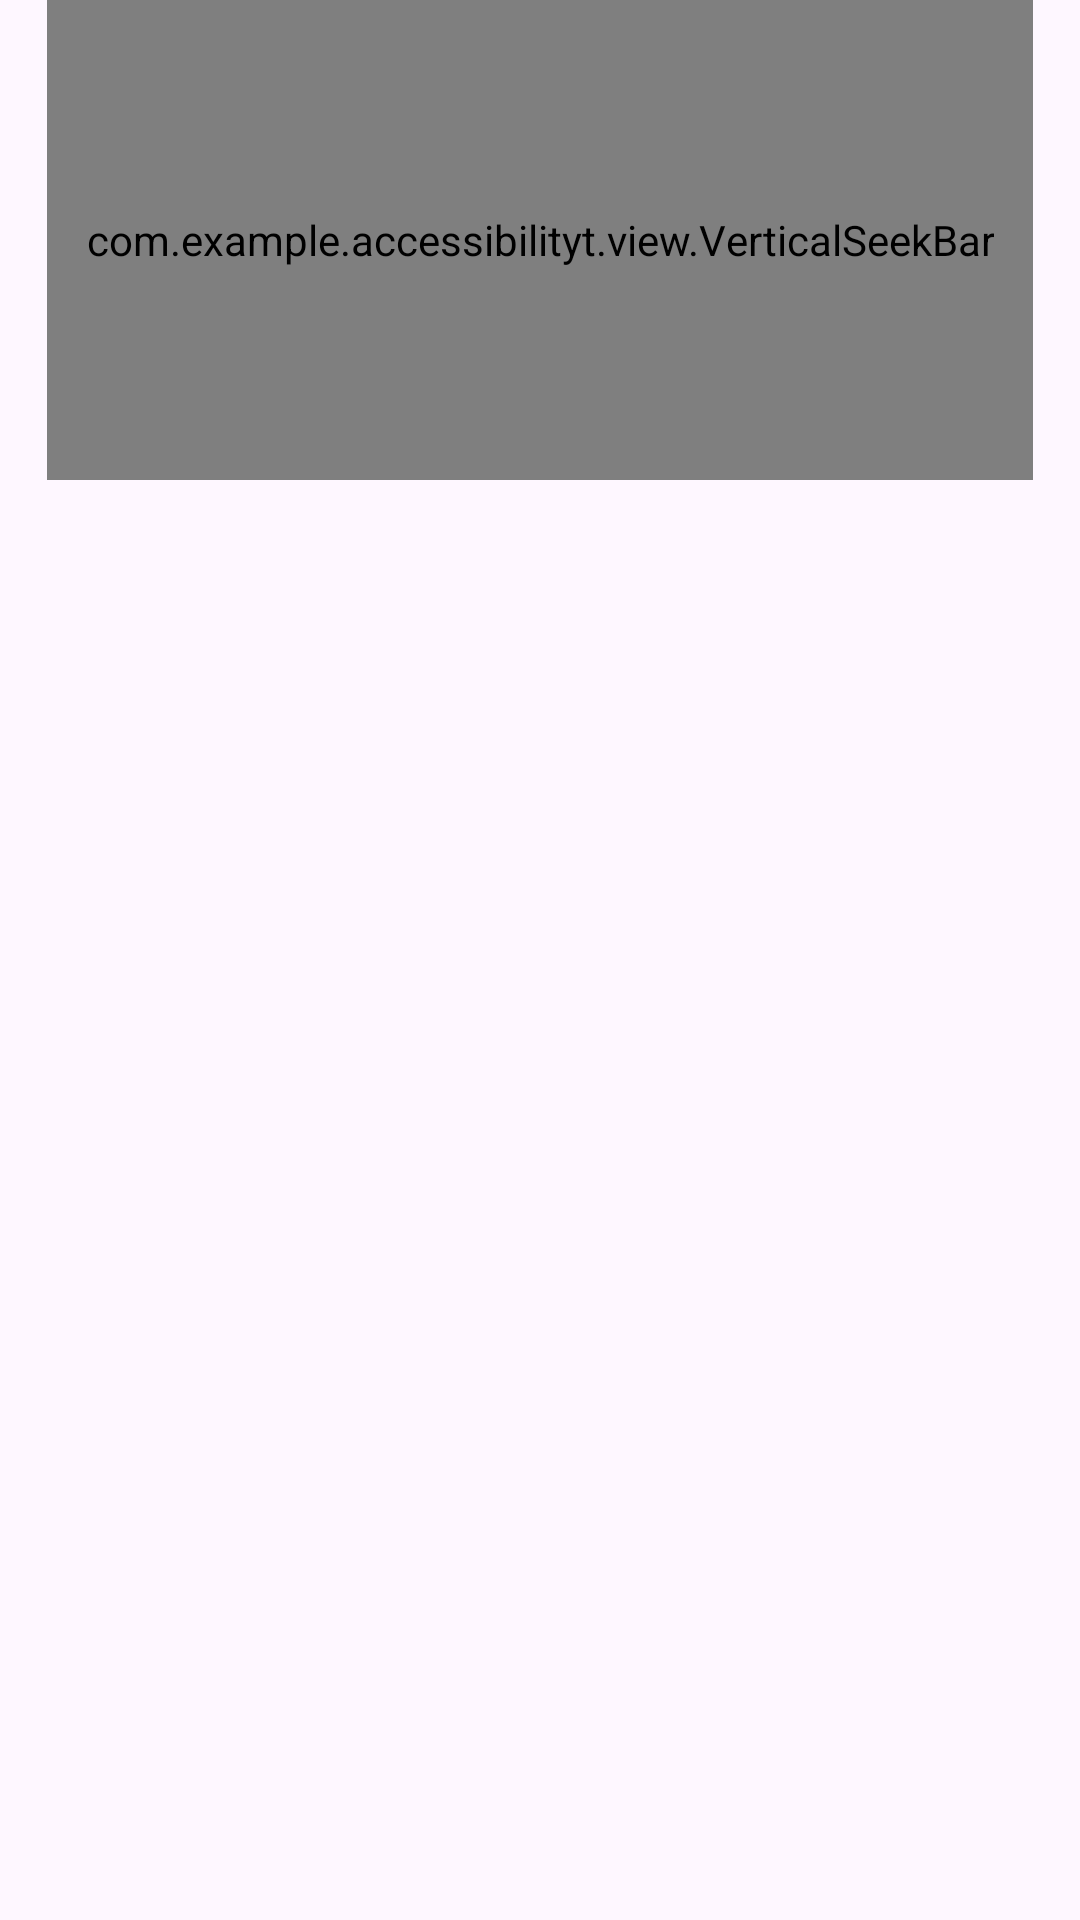

Here is an Android app screen rendered from its layout file. Give the layout XML and the strings, colors and styles it references.
<!-- AndroidManifest.xml: application theme Theme.AccessibilityT -->
<!-- res/layout/layout_seekbar.xml -->
<?xml version="1.0" encoding="utf-8"?>
<LinearLayout xmlns:android="http://schemas.android.com/apk/res/android"
    android:id="@+id/ll_root"
    android:layout_width="wrap_content"
    android:layout_height="wrap_content"
    android:gravity="center_horizontal"
    android:orientation="vertical">

    <androidx.appcompat.widget.AppCompatImageView
        android:id="@+id/plus"
        android:layout_width="wrap_content"
        android:layout_height="wrap_content" />

    <com.example.accessibilityt.view.VerticalSeekBar
        android:id="@+id/sb_"
        android:layout_width="wrap_content"
        android:layout_height="160dp"
        android:padding="13dp"
        android:maxHeight="5dp"
        android:progressDrawable="@drawable/selector_seekbar"
        android:thumb="@drawable/ic_circle" />

    <androidx.appcompat.widget.AppCompatImageView
        android:id="@+id/less"
        android:layout_width="wrap_content"
        android:layout_height="wrap_content" />
</LinearLayout>
<!-- resources referenced by this layout -->
<resources>
  <style name="Theme.AccessibilityT" parent="Base.Theme.AccessibilityT" />
  <style name="Base.Theme.AccessibilityT" parent="Theme.Material3.DayNight.NoActionBar">
          
          
      </style>
</resources>
